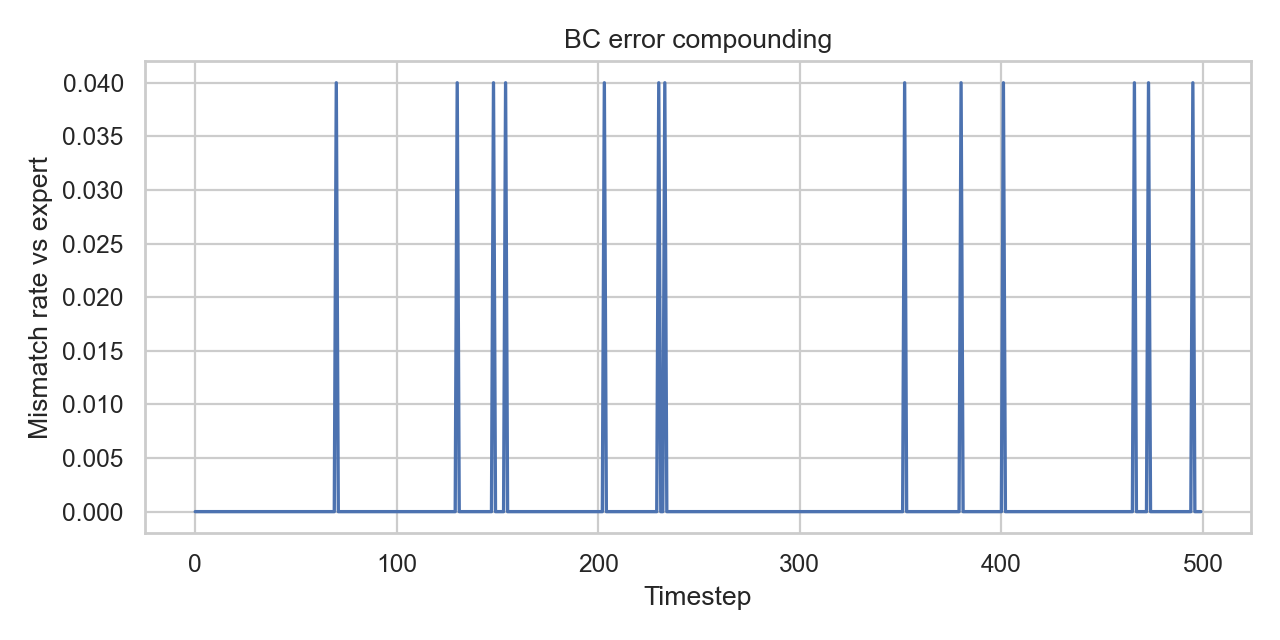

Values plotted in this chart, from the file beside it:
timestep, mismatch_rate, count
0, 0.0, 25
1, 0.0, 25
2, 0.0, 25
3, 0.0, 25
4, 0.0, 25
5, 0.0, 25
6, 0.0, 25
7, 0.0, 25
8, 0.0, 25
9, 0.0, 25
10, 0.0, 25
11, 0.0, 25
12, 0.0, 25
13, 0.0, 25
14, 0.0, 25
15, 0.0, 25
16, 0.0, 25
17, 0.0, 25
18, 0.0, 25
19, 0.0, 25
20, 0.0, 25
21, 0.0, 25
22, 0.0, 25
23, 0.0, 25
24, 0.0, 25
25, 0.0, 25
26, 0.0, 25
27, 0.0, 25
28, 0.0, 25
29, 0.0, 25
30, 0.0, 25
31, 0.0, 25
32, 0.0, 25
33, 0.0, 25
34, 0.0, 25
35, 0.0, 25
36, 0.0, 25
37, 0.0, 25
38, 0.0, 25
39, 0.0, 25
40, 0.0, 25
41, 0.0, 25
42, 0.0, 25
43, 0.0, 25
44, 0.0, 25
45, 0.0, 25
46, 0.0, 25
47, 0.0, 25
48, 0.0, 25
49, 0.0, 25
50, 0.0, 25
51, 0.0, 25
52, 0.0, 25
53, 0.0, 25
54, 0.0, 25
55, 0.0, 25
56, 0.0, 25
57, 0.0, 25
58, 0.0, 25
59, 0.0, 25
... 440 more rows
